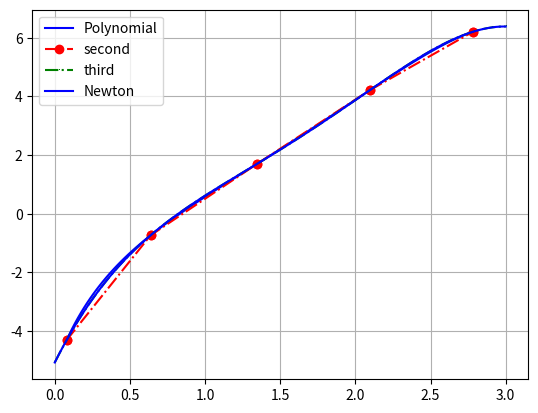

Recreate this plot in Python.
import numpy as np
import scipy.interpolate
import matplotlib.pyplot as plt
def one_diff(x, y):
    a = np.copy(x[1:len(x)-1])
    for k in range(1, len(x)-1):
        a[k-1] = (y[k+1]-y[k-1])/(x[k+1]-x[k-1])
    return a
def double_diff(x, y):
    a = one_diff(x, y)
    a_new = one_diff(x[1:len(x)-1], a)
    return a_new
def newton_end_sub(x, y):
    """
        x: list or np array contanining x data points
        y: list or np array contanining y data points
        """

    m = len(x)

    x = np.copy(x)
    a = np.copy(y)
    print("Таблица конечных разностей: ")
    print(x)
    print(y)
    for k in range(1, m):
        a[k:m] = (a[k:m] - a[k - 1])
        print(a[k:m])
def _poly_newton_coefficient(x, y):
    """
    x: list or np array contanining x data points
    y: list or np array contanining y data points
    """

    m = len(x)

    x = np.copy(x)
    a = np.copy(y)
    print("Таблица разделенных разностей: ")
    print(x)
    print(y)
    for k in range(1, m):
        a[k:m] = (a[k:m] - a[k - 1])/(x[k:m] - x[k - 1])
        print(a[k:m])
    return a

def newton_polynomial(x_data, y_data, x):
    """
    x_data: data points at x
    y_data: data points at y
    x: evaluation point(s)
    """
    a = _poly_newton_coefficient(x_data, y_data)
    n = len(x_data) - 1  # Degree of polynomial
    p = a[n]

    for k in range(1, n + 1):
        p = a[n - k] + (x - x_data[n - k])*p

    return p
x = [0.079, 0.637, 1.345, 2.095, 2.782]
y = [-4.308, -0.739, 1.697, 4.208, 6.203]
x_parabola = np.array(x) # array for x
y_parabola = np.array(y) # array for y
newton_end_sub(x, y)
p = newton_polynomial(x, y, 1)
print("Значение функции в точке: " + p.__str__())
plt.figure()
u = plt.plot(x_parabola,y_parabola,'ro') # plot the points
t = np.linspace(0, 1, len(x_parabola)) # parameter t to parametrize x and y
pxLagrange = scipy.interpolate.lagrange(t, x_parabola) # X(T)
pyLagrange = scipy.interpolate.lagrange(t, y_parabola)
xdSpline = scipy.interpolate.UnivariateSpline(x, y, w=None,  bbox = [None, None] , k=4, ext=0, check_finite=False)
n = 100
ts = np.linspace(t[0],t[-1],n)
x_data = [1.25, 1.27, 1.29, 1.31, 1.33, 1.35, 1.37, 1.39, 1.41]
y_data = np.array(x_data)
for k in range (0, len(x)):
    y_data[k] = newton_polynomial(x, y, x_data[k])
print("Производные: ")
print(one_diff(x_data, y_data))
print(double_diff(x_data, y_data))
xLagrange = pxLagrange(ts) # lagrange x coordinates
yLagrange = pyLagrange(ts) # lagrange y coordinates
plt.plot(xLagrange, yLagrange,'b-',label = "Polynomial")
plt.plot(x, y, 'o-.r', label="second", mec='r')
ts = np.linspace(0,3,n)
plt.plot(ts, xdSpline(ts), ',-.g', label="third")
plt.plot(ts, newton_polynomial(x, y, ts), 'b-',label = "Newton")
plt.legend()
plt.grid(True)
plt.show()
